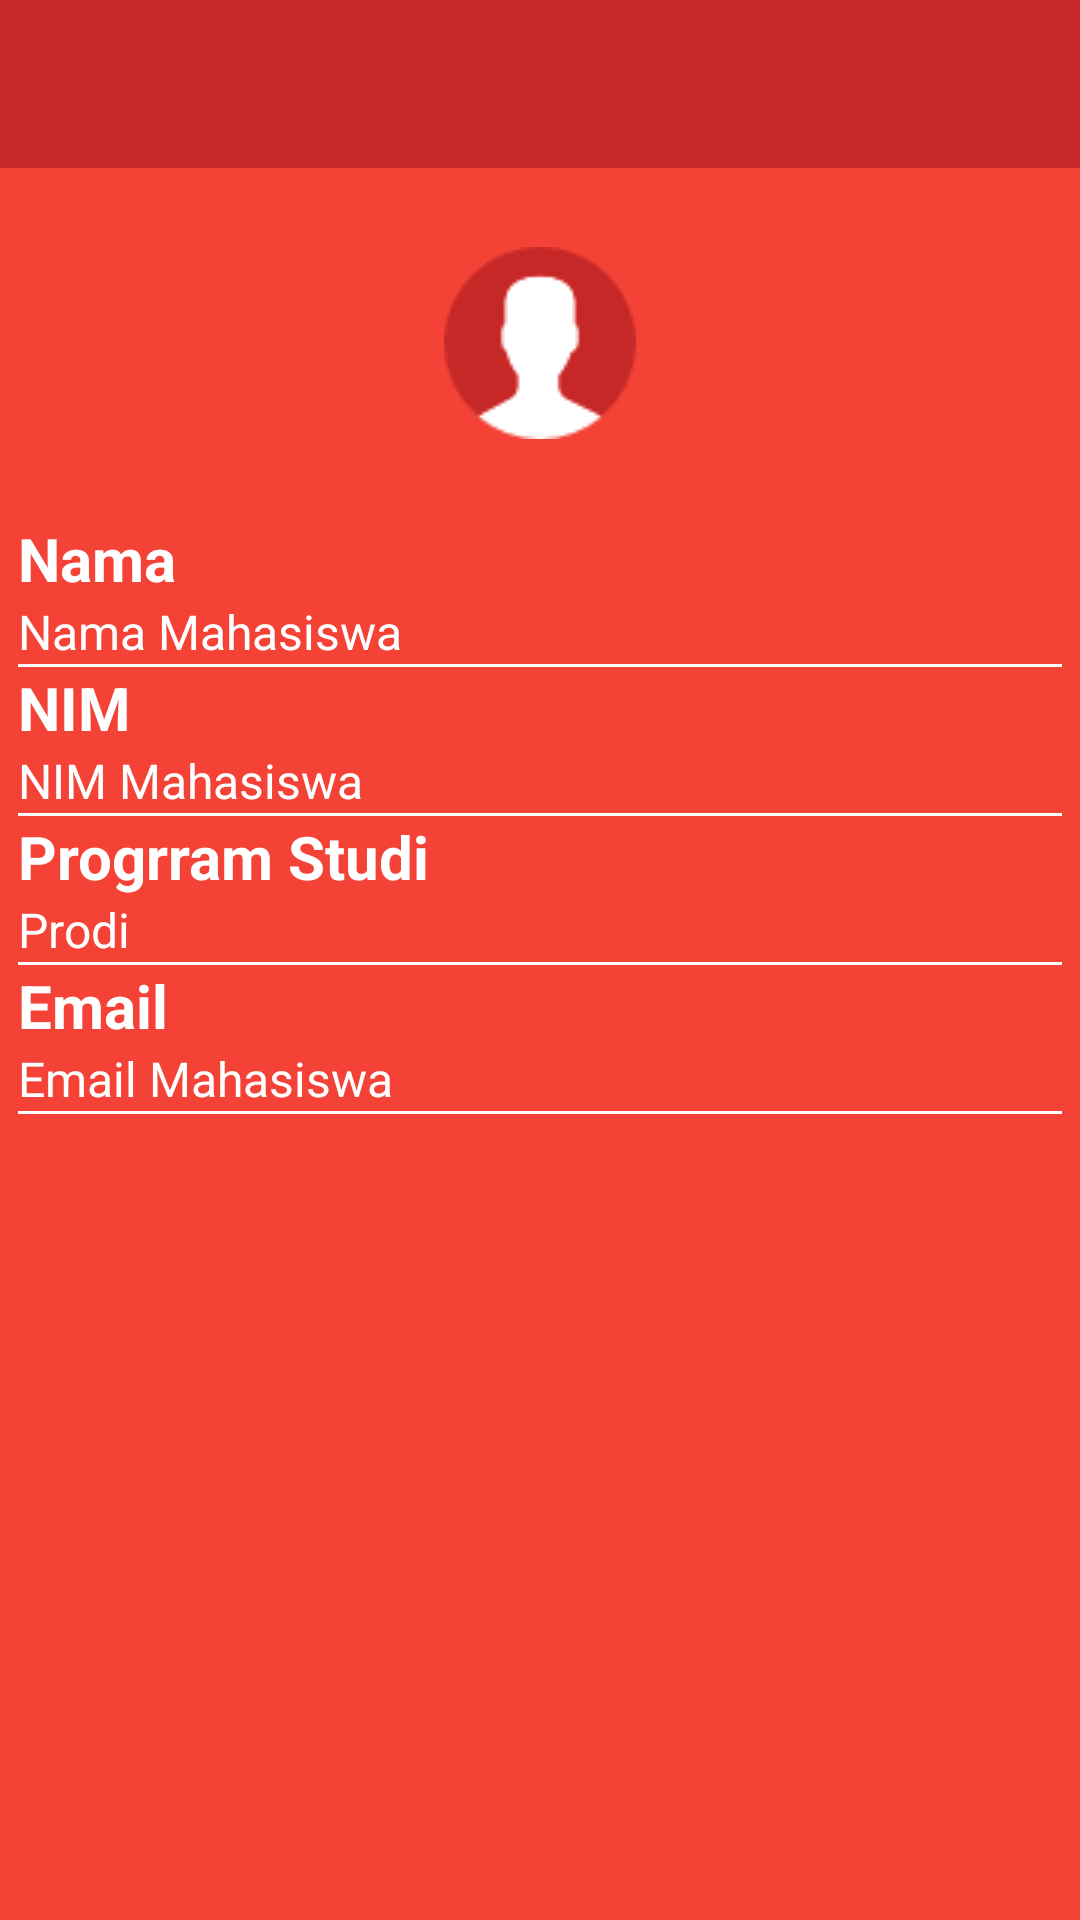

Here is an Android app screen rendered from its layout file. Give the layout XML and the strings, colors and styles it references.
<!-- AndroidManifest.xml: application theme AppTheme -->
<!-- res/layout/activity_detail.xml -->
<?xml version="1.0" encoding="utf-8"?>
<LinearLayout xmlns:android="http://schemas.android.com/apk/res/android"
    xmlns:tools="http://schemas.android.com/tools"
    android:layout_width="match_parent"
    android:layout_height="match_parent"
    android:orientation="vertical"
    android:background="@color/colorPrimary"
    tools:context="com.example.android.mahasiswa.Detail">

    <android.support.v7.widget.Toolbar
        android:id="@+id/toolbar_detail"
        android:layout_width="match_parent"
        android:background="@color/colorPrimaryDark"
        android:layout_height="?attr/actionBarSize">

        <Button
            android:layout_width="30dp"
            android:layout_height="30dp"
            android:background="@drawable/back"
            android:id="@+id/detail_activity_back_button"/>

    </android.support.v7.widget.Toolbar>

    <ImageView
        android:layout_width="match_parent"
        android:layout_height="0dp"
        android:layout_weight="1"
        android:src="@drawable/user"
        android:layout_gravity="center"
        android:scaleType="centerInside"/>

    <ScrollView
        android:layout_width="match_parent"
        android:layout_height="0dp"
        android:layout_weight="4">

        <LinearLayout
            android:layout_width="match_parent"
            android:layout_height="0dp"
            android:layout_weight="5"
            android:layout_marginLeft="6dp"
            android:layout_marginRight="6dp"
            android:orientation="vertical">

            <TextView
                android:layout_width="match_parent"
                android:layout_height="wrap_content"
                android:text="@string/nama"
                android:textColor="@color/colorAccent"
                android:textSize="20sp"
                android:textStyle="bold"/>

            <TextView
                android:layout_width="match_parent"
                android:layout_height="wrap_content"
                android:id="@+id/nama_mahasiswa"
                android:text="@string/nama_mahasiswa"
                android:textColor="@color/colorAccent"
                android:textSize="16sp"/>

            <View
                android:layout_width="match_parent"
                android:layout_height="1dp"
                android:background="@color/colorAccent"/>

            <TextView
                android:layout_width="match_parent"
                android:layout_height="wrap_content"
                android:text="@string/nim"
                android:textColor="@color/colorAccent"
                android:textSize="20sp"
                android:textStyle="bold"/>

            <TextView
                android:layout_width="match_parent"
                android:layout_height="wrap_content"
                android:id="@+id/nim_mahasiswa"
                android:text="@string/nim_mahasiswa"
                android:textColor="@color/colorAccent"
                android:textSize="16sp"/>

            <View
                android:layout_width="match_parent"
                android:layout_height="1dp"
                android:background="@color/colorAccent"/>

            <TextView
                android:layout_width="match_parent"
                android:layout_height="wrap_content"
                android:text="@string/progrram_studi"
                android:textColor="@color/colorAccent"
                android:textSize="20sp"
                android:textStyle="bold"/>

            <TextView
                android:layout_width="match_parent"
                android:layout_height="wrap_content"
                android:id="@+id/prodi_mahasiswa"
                android:text="@string/prodi"
                android:textColor="@color/colorAccent"
                android:textSize="16sp"/>

            <View
                android:layout_width="match_parent"
                android:layout_height="1dp"
                android:background="@color/colorAccent"/>

            <TextView
                android:layout_width="match_parent"
                android:layout_height="wrap_content"
                android:text="Email"
                android:textColor="@color/colorAccent"
                android:textSize="20sp"
                android:textStyle="bold"/>

            <TextView
                android:layout_width="match_parent"
                android:layout_height="wrap_content"
                android:id="@+id/email_mahasiswa"
                android:text="@string/email_mahasiswa"
                android:textColor="@color/colorAccent"
                android:textSize="16sp"/>

            <View
                android:layout_width="match_parent"
                android:layout_height="1dp"
                android:background="@color/colorAccent"/>

        </LinearLayout>

    </ScrollView>

</LinearLayout>
<!-- resources referenced by this layout -->
<resources>
  <color name="colorAccent">#FFFFFF</color>
  <color name="colorPrimary">#F44336</color>
  <color name="colorPrimaryDark">#C62828</color>
  <!-- drawable user: png bitmap (drawable, 1957 bytes) -->
  <string name="email_mahasiswa">Email Mahasiswa</string>
  <string name="nama">Nama</string>
  <string name="nama_mahasiswa">Nama Mahasiswa</string>
  <string name="nim">NIM</string>
  <string name="nim_mahasiswa">NIM Mahasiswa</string>
  <string name="prodi">Prodi</string>
  <string name="progrram_studi">Progrram Studi</string>
  <style name="AppTheme" parent="Theme.AppCompat.Light.NoActionBar">
          
          <item name="colorPrimary">@color/colorPrimary</item>
          <item name="colorPrimaryDark">@color/colorPrimaryDark</item>
          <item name="colorAccent">@color/colorAccent</item>
          <item name="windowNoTitle">true</item>
      </style>
</resources>
